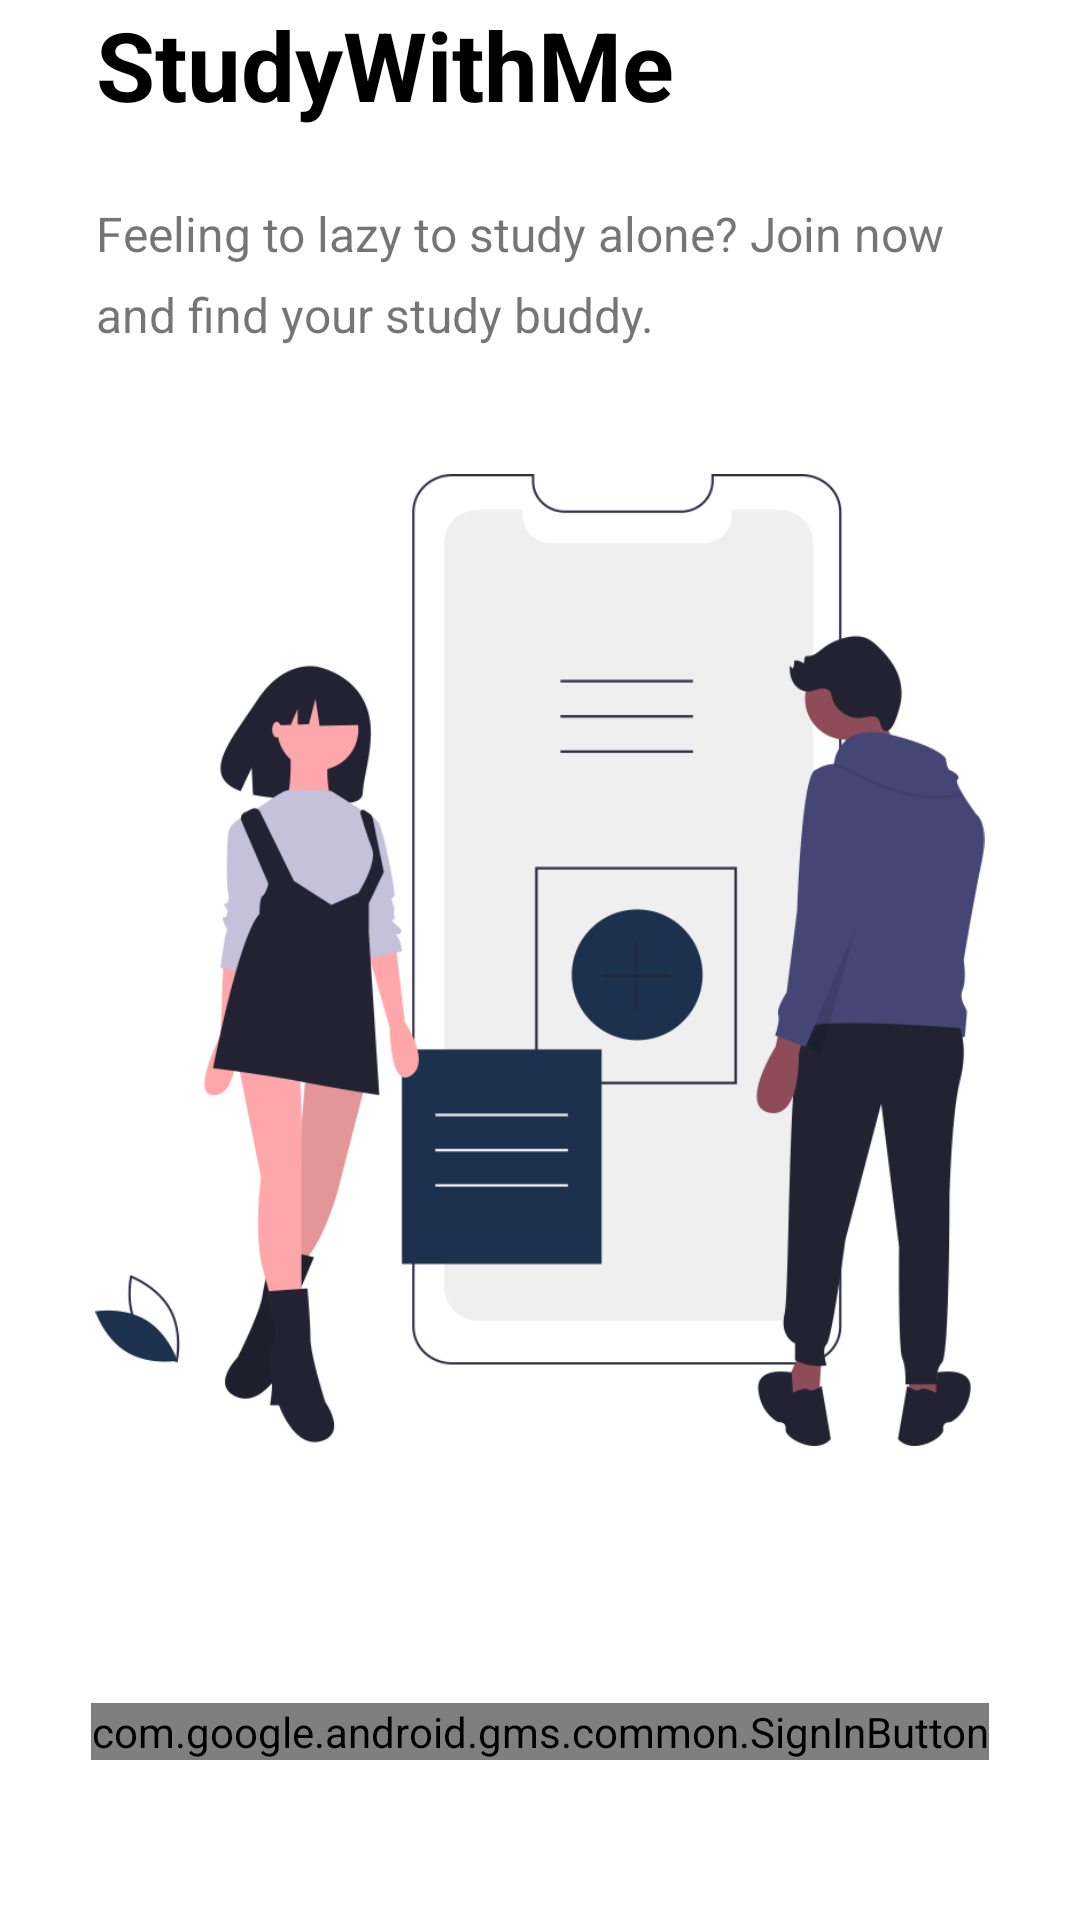

Here is an Android app screen rendered from its layout file. Give the layout XML and the strings, colors and styles it references.
<!-- AndroidManifest.xml: application theme Theme.StudyWithMe -->
<!-- res/layout/sign_in_sign_up.xml -->
<androidx.constraintlayout.widget.ConstraintLayout xmlns:android="http://schemas.android.com/apk/res/android"
    xmlns:app="http://schemas.android.com/apk/res-auto"
    xmlns:tools="http://schemas.android.com/tools"
    android:id="@+id/constraintLayout"
    android:layout_width="match_parent"
    android:layout_height="match_parent">

    <LinearLayout
        android:id="@+id/linearLayout4"
        android:layout_width="match_parent"
        android:layout_height="match_parent"
        android:orientation="vertical"
        android:paddingLeft="32dp"
        android:paddingRight="32dp">

        <TextView
            android:id="@+id/textView"
            android:layout_width="wrap_content"
            android:layout_height="wrap_content"
            android:paddingBottom="24dp"
            android:text="@string/app_name"
            android:textSize="32dp"
            android:textColor="?attr/colorOnPrimary"
            android:textStyle="bold" />

        <TextView
            android:id="@+id/textView2"
            android:layout_width="wrap_content"
            android:layout_height="wrap_content"
            android:lineSpacingExtra="8sp"
            android:text="@string/app_description"
            android:textSize="16dp" />

    </LinearLayout>

    <ImageView
        android:id="@+id/iv_sign_in_background_image"
        android:layout_width="wrap_content"
        android:layout_height="324dp"
        app:layout_constraintBottom_toBottomOf="parent"
        app:layout_constraintEnd_toStartOf="@+id/linearLayout4"
        app:layout_constraintHorizontal_bias="0.5"
        app:layout_constraintStart_toEndOf="@+id/linearLayout4"
        app:layout_constraintTop_toTopOf="parent"
        app:srcCompat="@drawable/sign_in"
        tools:srcCompat="@drawable/sign_in" />

    <com.google.android.gms.common.SignInButton
        android:id="@+id/bt_google_sign_in"
        android:layout_width="wrap_content"
        android:layout_height="wrap_content"
        android:layout_centerHorizontal="true"
        android:layout_centerVertical="true"
        android:layout_marginTop="32dp"
        app:buttonSize="wide"
        app:layout_constraintBottom_toBottomOf="parent"
        app:layout_constraintEnd_toEndOf="parent"
        app:layout_constraintStart_toStartOf="parent"
        app:layout_constraintTop_toBottomOf="@+id/iv_sign_in_background_image">

    </com.google.android.gms.common.SignInButton>

</androidx.constraintlayout.widget.ConstraintLayout>
<!-- resources referenced by this layout -->
<resources>
  <!-- drawable sign_in: png bitmap (drawable, 74243 bytes) -->
  <string name="app_description">Feeling to lazy to study alone? Join now and find your study buddy.</string>
  <string name="app_name">StudyWithMe</string>
  <style name="Theme.StudyWithMe" parent="Theme.MaterialComponents.DayNight">
          
          <item name="colorPrimary">@color/white</item>
          <item name="colorPrimaryVariant">@color/darkGrey</item>
          <item name="colorOnPrimary">@color/black</item>
          
          <item name="colorSecondary">@color/lightBlue</item>
          <item name="colorSecondaryVariant">@color/darkBlue</item>
          <item name="colorOnSecondary">@color/white</item>
          
          <item name="navigationBackgroundColor">@color/white</item>
          <item name="selectedColor">@color/darkBlue</item>
          <item name="unselectedColor">@color/grey</item>
          
          <item name="android:navigationBarColor">@color/white</item>
          <item name="android:statusBarColor">@android:color/transparent</item>
  
          
          <item name="android:windowAnimationStyle">@style/ActivityAnimations</item>
      </style>
  <color name="white">#ffffff</color>
  <color name="darkGrey">#727272</color>
  <color name="black">#000000</color>
  <color name="lightBlue">#516c8d</color>
  <color name="darkBlue">#244160</color>
  <color name="grey">#686868</color>
  <style name="ActivityAnimations" parent="@android:style/Animation.Activity">
          <item name="android:activityOpenEnterAnimation">@anim/fade_in</item>
          <item name="android:activityOpenExitAnimation">@anim/fade_out</item>
          <item name="android:activityCloseEnterAnimation">@anim/fade_in</item>
          <item name="android:activityCloseExitAnimation">@anim/fade_out</item>
      </style>
</resources>
